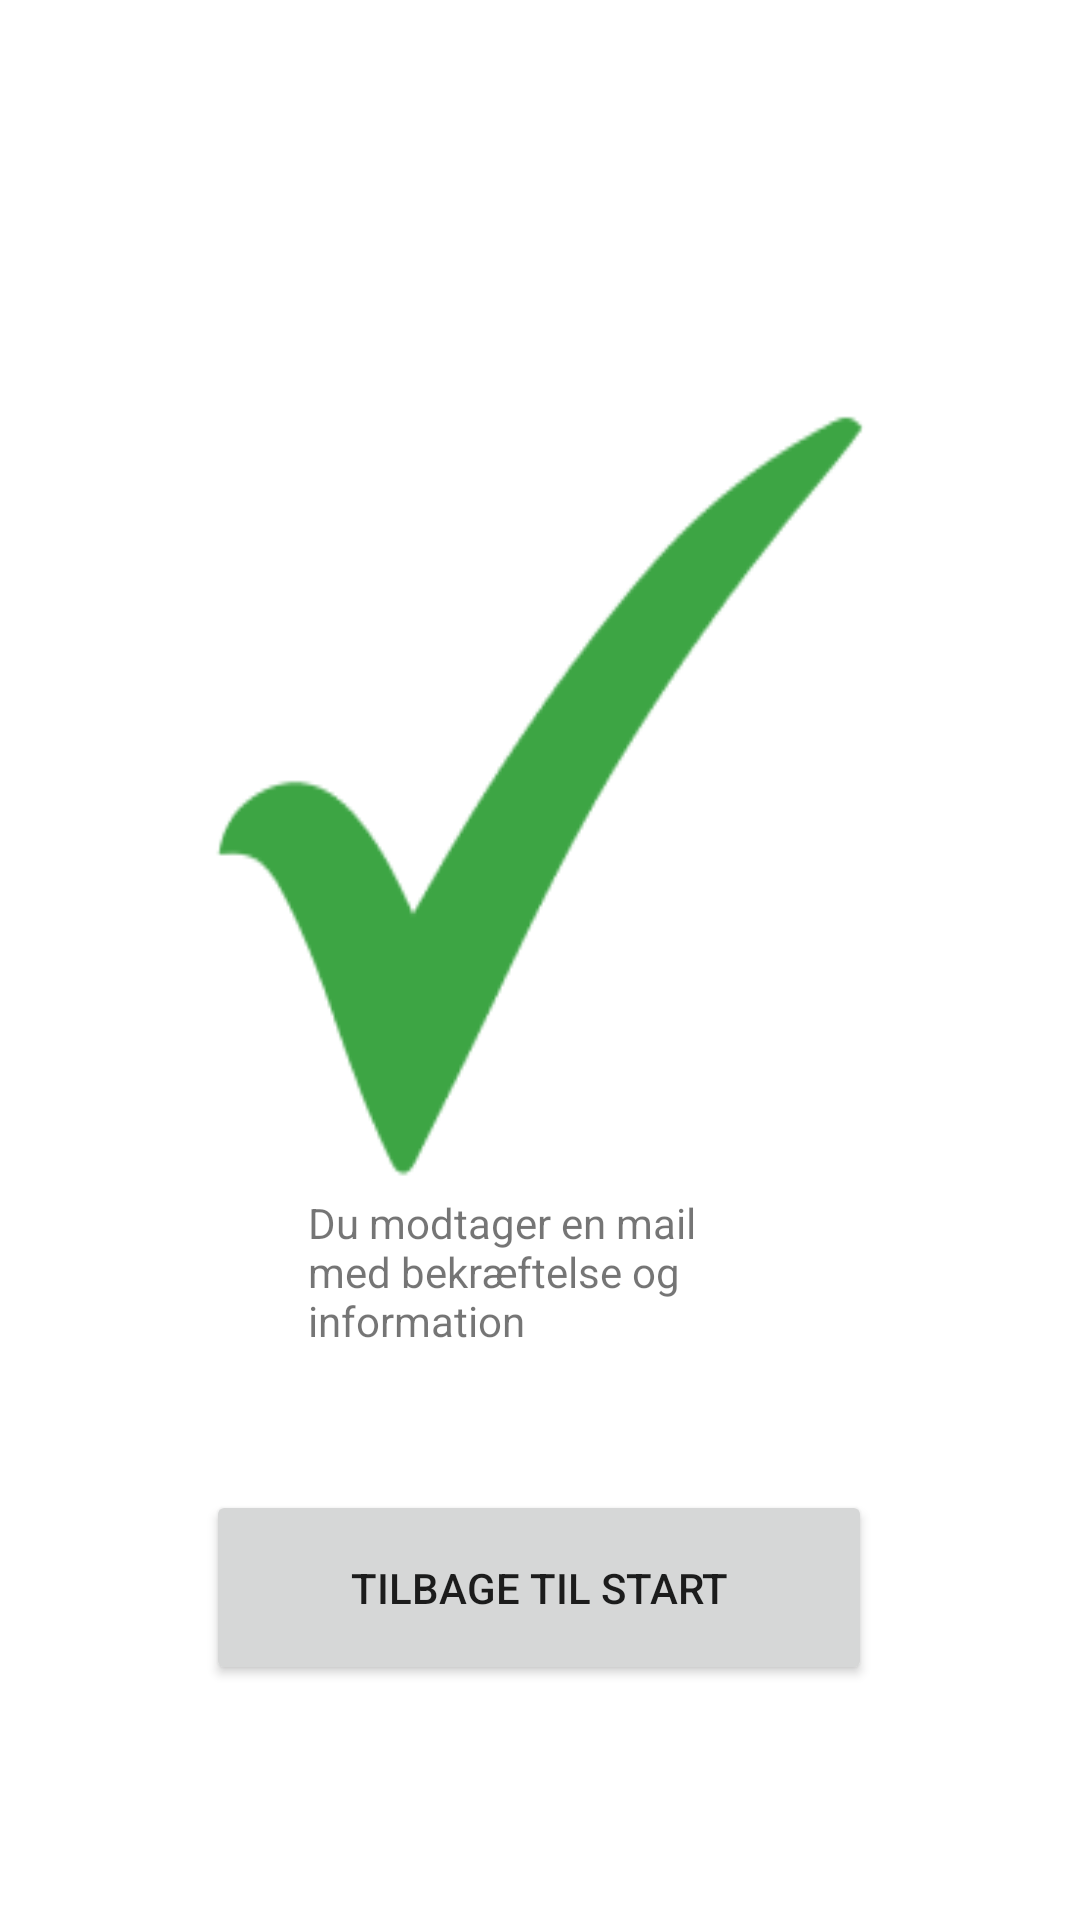

Reconstruct the res/layout file that produces this screen, plus the resources it refers to.
<!-- AndroidManifest.xml: application theme Theme.BeSammenApp -->
<!-- res/layout/activity_confirmedbooking.xml -->
<?xml version="1.0" encoding="utf-8"?>
<androidx.constraintlayout.widget.ConstraintLayout xmlns:android="http://schemas.android.com/apk/res/android"
    xmlns:app="http://schemas.android.com/apk/res-auto"
    xmlns:tools="http://schemas.android.com/tools"
    android:layout_width="match_parent"
    android:layout_height="match_parent">

    <ImageView
        android:id="@+id/imageView9"
        android:layout_width="251dp"
        android:layout_height="262dp"
        android:layout_marginTop="132dp"
        android:background="@drawable/check"
        app:layout_constraintEnd_toEndOf="parent"
        app:layout_constraintStart_toStartOf="parent"
        app:layout_constraintTop_toTopOf="parent" />

    <Button
        android:id="@+id/button9"
        android:layout_width="222dp"
        android:layout_height="65dp"
        android:onClick="backBtnHomePage"
        android:text="Tilbage til start"
        app:layout_constraintBottom_toBottomOf="parent"
        app:layout_constraintEnd_toEndOf="parent"
        app:layout_constraintHorizontal_bias="0.497"
        app:layout_constraintStart_toStartOf="parent"
        app:layout_constraintTop_toBottomOf="@+id/imageView9"
        app:layout_constraintVertical_bias="0.567" />

    <TextView
        android:id="@+id/textView2"
        android:layout_width="155dp"
        android:layout_height="96dp"
        android:text="Du modtager en mail med bekræftelse og information"
        app:layout_constraintBottom_toTopOf="@+id/button9"
        app:layout_constraintEnd_toEndOf="parent"
        app:layout_constraintStart_toStartOf="parent"
        app:layout_constraintTop_toBottomOf="@+id/imageView9"
        app:layout_constraintVertical_bias="0.584" />
</androidx.constraintlayout.widget.ConstraintLayout>
<!-- resources referenced by this layout -->
<resources>
  <!-- drawable check: png bitmap (drawable, 5499 bytes) -->
  <style name="Theme.BeSammenApp" parent="Theme.MaterialComponents.DayNight.DarkActionBar">
          
          <item name="colorPrimary">@color/purple_500</item>
          <item name="colorPrimaryVariant">@color/purple_700</item>
          <item name="colorOnPrimary">@color/white</item>
          
          <item name="colorSecondary">@color/teal_200</item>
          <item name="colorSecondaryVariant">@color/teal_700</item>
          <item name="colorOnSecondary">@color/black</item>
          
          <item name="android:statusBarColor">?attr/colorPrimaryVariant</item>
          
      </style>
  <color name="purple_500">#FF6200EE</color>
  <color name="purple_700">#FF3700B3</color>
  <color name="white">#FFFFFFFF</color>
  <color name="teal_200">#FF03DAC5</color>
  <color name="teal_700">#FF018786</color>
  <color name="black">#FF000000</color>
</resources>
